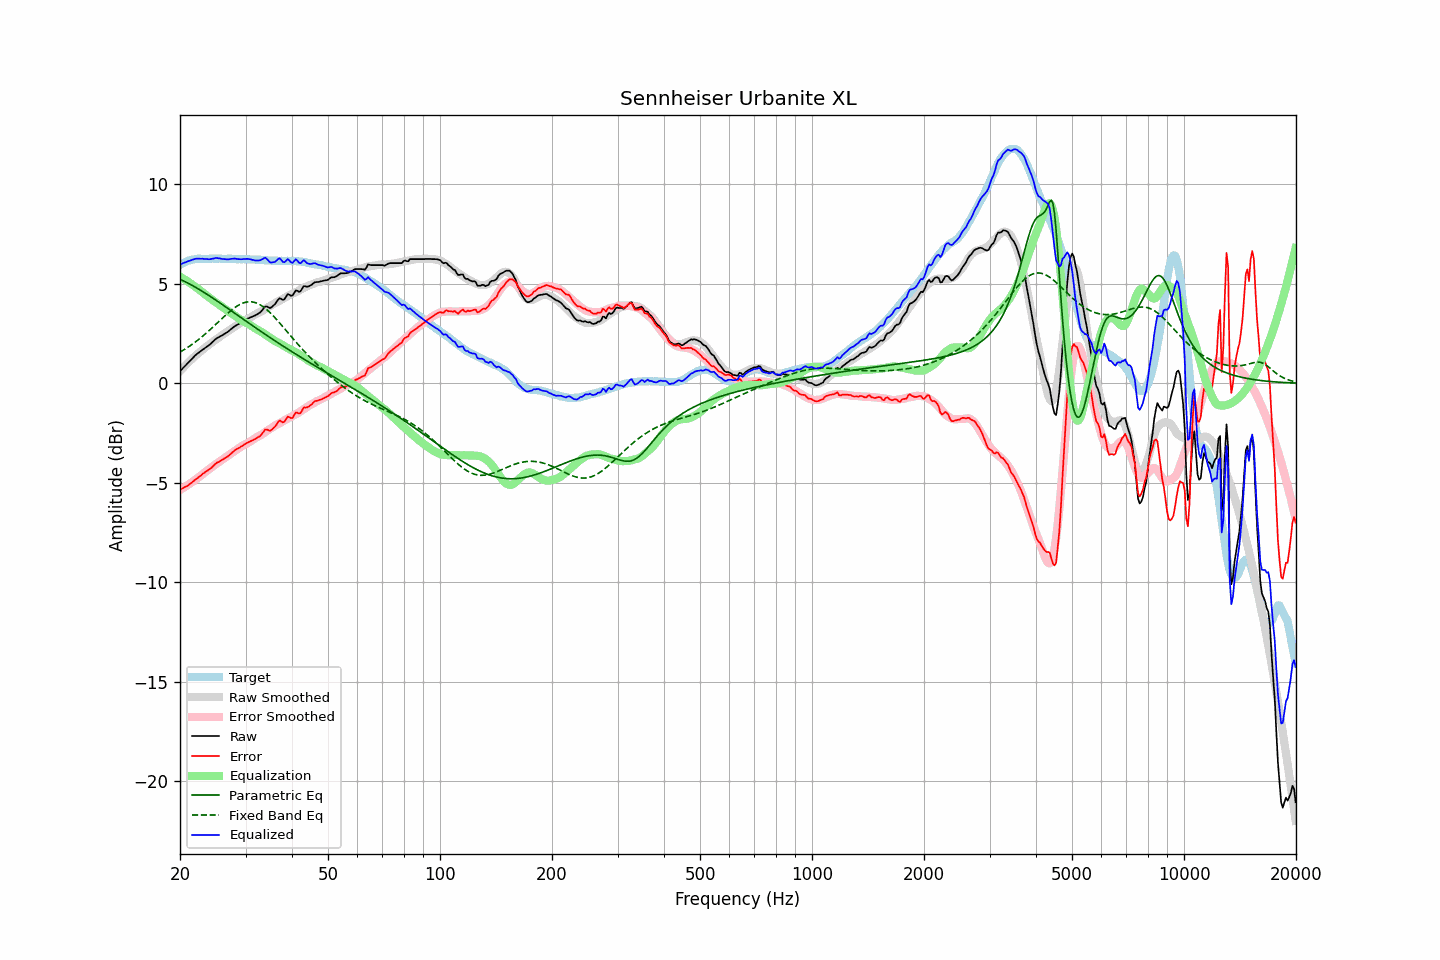

Data behind this chart, as committed beside it:
frequency, raw, error, smoothed, error_smoothed, equalization, parametric_eq, fixed_band_eq, equalized_raw, equalized_smoothed, target
20.00, 0.61, -5.33, 0.61, -5.36, 5.36, 5.23, 1.57, 5.97, 5.97, 5.94
20.20, 0.69, -5.30, 0.70, -5.31, 5.31, 5.19, 1.61, 6.00, 6.01, 5.99
20.40, 0.78, -5.26, 0.78, -5.26, 5.26, 5.15, 1.66, 6.04, 6.05, 6.04
20.61, 0.86, -5.21, 0.87, -5.21, 5.21, 5.11, 1.71, 6.07, 6.08, 6.07
20.81, 0.94, -5.18, 0.95, -5.16, 5.16, 5.07, 1.76, 6.10, 6.11, 6.12
21.02, 1.03, -5.13, 1.03, -5.10, 5.10, 5.03, 1.81, 6.13, 6.13, 6.16
21.23, 1.11, -5.07, 1.11, -5.05, 5.05, 4.99, 1.87, 6.16, 6.16, 6.18
21.44, 1.19, -5.01, 1.19, -4.99, 4.99, 4.95, 1.92, 6.18, 6.18, 6.20
21.66, 1.28, -4.94, 1.26, -4.94, 4.94, 4.90, 1.98, 6.22, 6.20, 6.22
21.87, 1.36, -4.87, 1.34, -4.88, 4.88, 4.86, 2.04, 6.24, 6.22, 6.23
22.09, 1.44, -4.81, 1.41, -4.82, 4.82, 4.81, 2.10, 6.26, 6.24, 6.25
22.31, 1.50, -4.76, 1.48, -4.76, 4.76, 4.76, 2.16, 6.26, 6.25, 6.26
22.54, 1.56, -4.70, 1.55, -4.70, 4.70, 4.71, 2.23, 6.26, 6.25, 6.26
22.76, 1.62, -4.64, 1.62, -4.64, 4.64, 4.67, 2.29, 6.26, 6.26, 6.26
22.99, 1.69, -4.56, 1.69, -4.57, 4.57, 4.62, 2.36, 6.26, 6.26, 6.25
23.22, 1.74, -4.51, 1.75, -4.51, 4.51, 4.56, 2.43, 6.25, 6.26, 6.25
23.45, 1.80, -4.44, 1.82, -4.44, 4.44, 4.51, 2.50, 6.24, 6.26, 6.24
23.69, 1.86, -4.40, 1.88, -4.38, 4.38, 4.46, 2.57, 6.24, 6.26, 6.25
23.92, 1.91, -4.34, 1.94, -4.32, 4.32, 4.41, 2.64, 6.23, 6.26, 6.25
24.16, 1.98, -4.28, 2.00, -4.26, 4.26, 4.36, 2.72, 6.24, 6.26, 6.26
24.40, 2.06, -4.21, 2.06, -4.20, 4.20, 4.30, 2.79, 6.26, 6.26, 6.27
24.65, 2.13, -4.13, 2.12, -4.14, 4.14, 4.25, 2.86, 6.27, 6.26, 6.26
24.89, 2.21, -4.05, 2.18, -4.08, 4.08, 4.19, 2.94, 6.29, 6.26, 6.26
25.14, 2.27, -3.99, 2.23, -4.03, 4.03, 4.14, 3.02, 6.30, 6.26, 6.26
25.39, 2.31, -3.96, 2.29, -3.97, 3.97, 4.09, 3.09, 6.28, 6.26, 6.27
25.65, 2.36, -3.91, 2.35, -3.91, 3.91, 4.03, 3.17, 6.27, 6.26, 6.27
25.91, 2.40, -3.86, 2.41, -3.85, 3.85, 3.97, 3.25, 6.25, 6.26, 6.26
26.16, 2.45, -3.80, 2.46, -3.80, 3.80, 3.92, 3.32, 6.25, 6.26, 6.25
26.43, 2.50, -3.75, 2.52, -3.74, 3.74, 3.86, 3.40, 6.24, 6.26, 6.25
26.69, 2.55, -3.70, 2.57, -3.68, 3.68, 3.81, 3.47, 6.23, 6.25, 6.25
26.96, 2.60, -3.66, 2.63, -3.63, 3.63, 3.75, 3.54, 6.22, 6.25, 6.26
27.23, 2.67, -3.59, 2.68, -3.57, 3.57, 3.69, 3.61, 6.24, 6.25, 6.26
27.50, 2.74, -3.52, 2.73, -3.51, 3.51, 3.64, 3.68, 6.25, 6.25, 6.26
27.77, 2.80, -3.45, 2.79, -3.46, 3.46, 3.58, 3.74, 6.26, 6.25, 6.25
28.05, 2.87, -3.37, 2.84, -3.40, 3.40, 3.52, 3.80, 6.27, 6.24, 6.24
28.33, 2.91, -3.32, 2.90, -3.34, 3.34, 3.47, 3.86, 6.25, 6.24, 6.23
28.62, 2.96, -3.27, 2.96, -3.29, 3.29, 3.41, 3.91, 6.24, 6.24, 6.23
28.90, 3.00, -3.24, 3.01, -3.23, 3.23, 3.35, 3.95, 6.23, 6.24, 6.24
29.19, 3.05, -3.18, 3.06, -3.18, 3.18, 3.30, 3.99, 6.23, 6.24, 6.23
29.48, 3.11, -3.14, 3.10, -3.13, 3.13, 3.24, 4.03, 6.24, 6.24, 6.25
29.78, 3.16, -3.07, 3.15, -3.09, 3.09, 3.18, 4.05, 6.24, 6.23, 6.23
30.08, 3.21, -3.03, 3.19, -3.04, 3.04, 3.13, 4.08, 6.25, 6.23, 6.24
30.38, 3.25, -2.98, 3.22, -3.01, 3.01, 3.07, 4.09, 6.25, 6.23, 6.23
30.68, 3.28, -2.95, 3.27, -2.96, 2.96, 3.01, 4.10, 6.24, 6.23, 6.23
30.99, 3.32, -2.91, 3.32, -2.91, 2.91, 2.96, 4.10, 6.23, 6.23, 6.22
31.30, 3.35, -2.87, 3.37, -2.85, 2.85, 2.90, 4.09, 6.20, 6.22, 6.22
31.61, 3.39, -2.83, 3.42, -2.80, 2.80, 2.85, 4.07, 6.19, 6.22, 6.22
31.93, 3.42, -2.80, 3.47, -2.75, 2.75, 2.79, 4.05, 6.17, 6.22, 6.22
32.24, 3.47, -2.73, 3.51, -2.70, 2.70, 2.73, 4.02, 6.17, 6.21, 6.20
32.57, 3.52, -2.69, 3.55, -2.65, 2.65, 2.68, 3.98, 6.17, 6.21, 6.21
32.89, 3.57, -2.64, 3.59, -2.61, 2.61, 2.62, 3.94, 6.18, 6.20, 6.21
33.22, 3.66, -2.54, 3.63, -2.57, 2.57, 2.57, 3.89, 6.23, 6.20, 6.20
33.55, 3.76, -2.43, 3.68, -2.51, 2.51, 2.51, 3.83, 6.27, 6.19, 6.19
33.89, 3.86, -2.32, 3.73, -2.45, 2.45, 2.46, 3.77, 6.31, 6.19, 6.18
34.23, 3.86, -2.33, 3.79, -2.39, 2.39, 2.41, 3.70, 6.25, 6.18, 6.19
34.57, 3.82, -2.35, 3.83, -2.34, 2.34, 2.35, 3.63, 6.16, 6.18, 6.17
34.92, 3.78, -2.39, 3.88, -2.29, 2.29, 2.30, 3.55, 6.07, 6.17, 6.17
35.27, 3.83, -2.34, 3.93, -2.24, 2.24, 2.24, 3.47, 6.07, 6.17, 6.17
35.62, 3.90, -2.26, 3.98, -2.18, 2.18, 2.19, 3.39, 6.08, 6.16, 6.16
35.97, 3.97, -2.19, 4.03, -2.13, 2.13, 2.14, 3.30, 6.10, 6.16, 6.16
... 635 more rows
